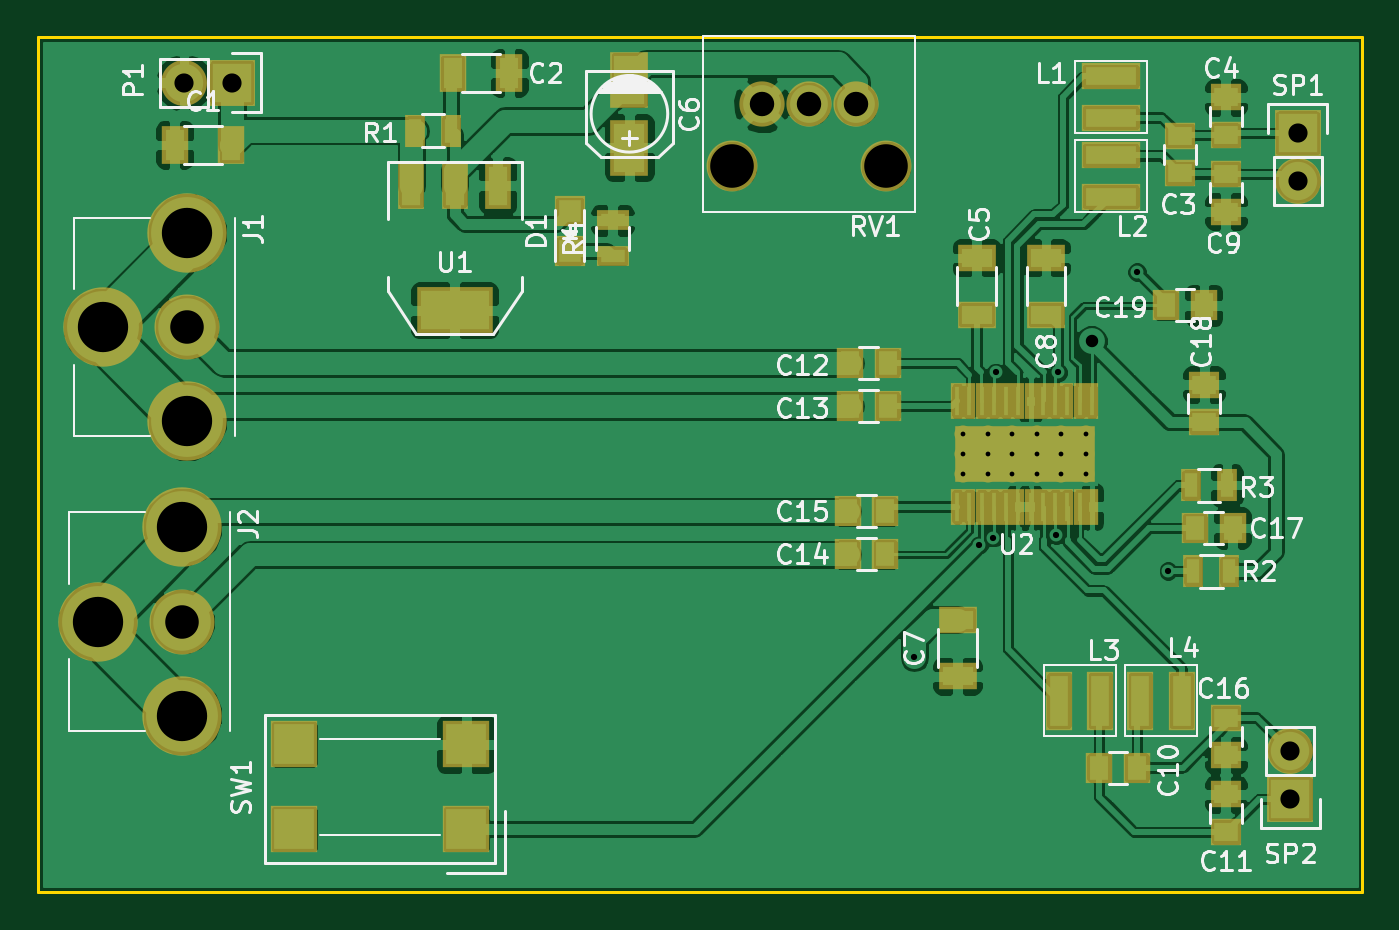
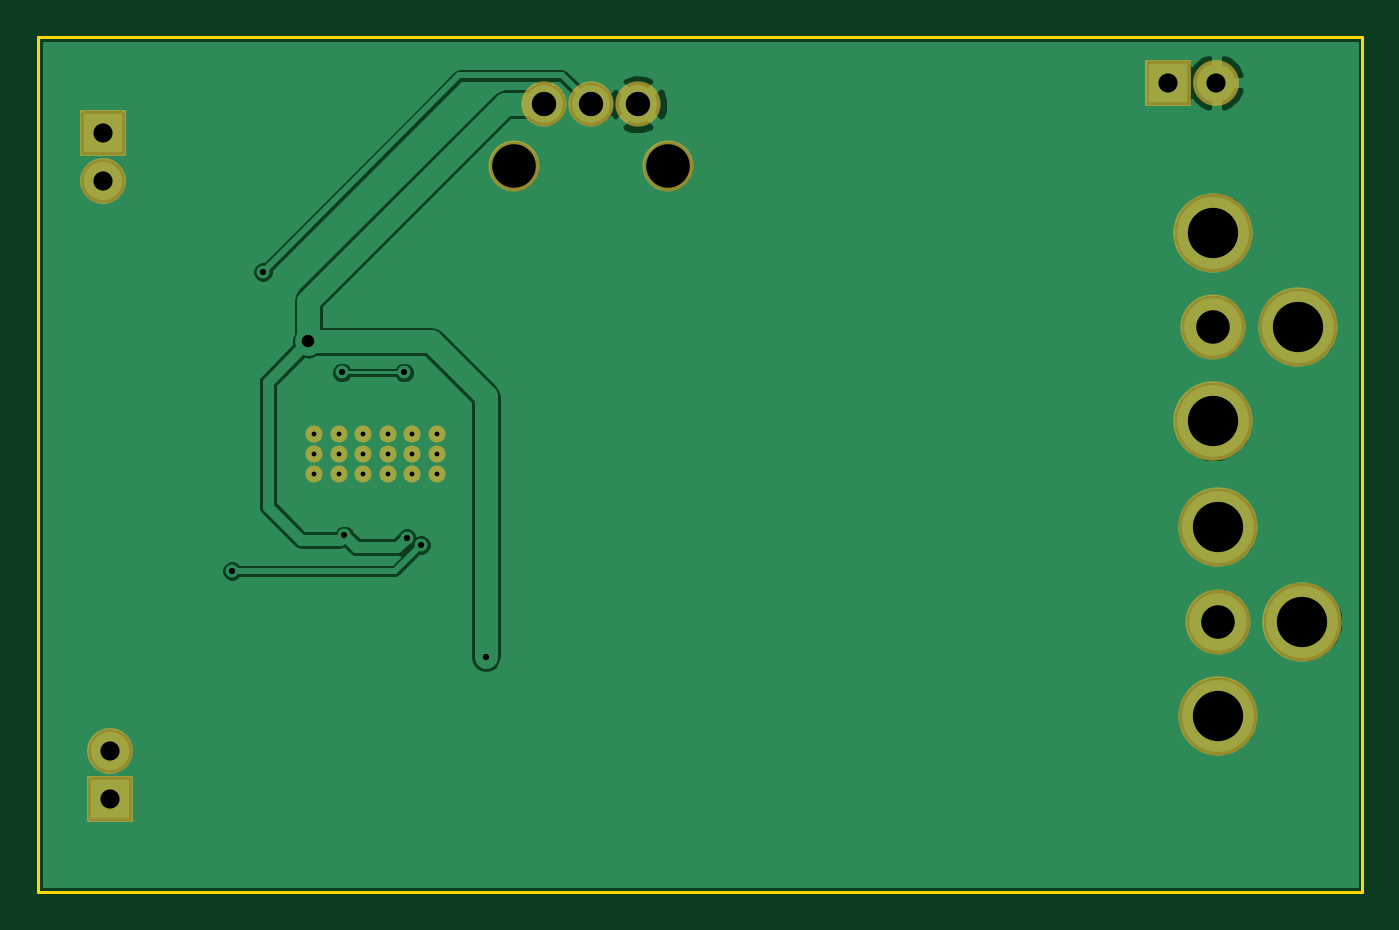
Circuit board: 9 layer files. Board 70.2 x 45.3 mm.
- bottom_copper: ClassD-B.Cu.gbr (31754 bytes)
- bottom_mask: ClassD-B.Mask.gbr (1485 bytes)
- bottom_silk: ClassD-B.SilkS.gbr (317 bytes)
- outline: ClassD-Edge.Cuts.gbr (541 bytes)
- top_copper: ClassD-F.Cu.gbr (150014 bytes)
- top_mask: ClassD-F.Mask.gbr (4300 bytes)
- paste: ClassD-F.Paste.gbr (3131 bytes)
- top_silk: ClassD-F.SilkS.gbr (33760 bytes)
- drill: ClassD.drl (944 bytes)

=== bottom_copper: ClassD-B.Cu.gbr (31754 bytes, source omitted) ===
=== bottom_mask: ClassD-B.Mask.gbr ===
G04 #@! TF.FileFunction,Soldermask,Bot*
%FSLAX46Y46*%
G04 Gerber Fmt 4.6, Leading zero omitted, Abs format (unit mm)*
G04 Created by KiCad (PCBNEW 4.0.1-2.201512121406+6195~38~ubuntu14.04.1-stable) date Sun 03 Jul 2016 07:38:07 PM CEST*
%MOMM*%
G01*
G04 APERTURE LIST*
%ADD10C,0.100000*%
%ADD11R,2.432000X2.432000*%
%ADD12O,2.432000X2.432000*%
%ADD13C,2.400000*%
%ADD14C,2.700000*%
%ADD15C,4.210000*%
%ADD16C,3.448000*%
%ADD17C,0.908000*%
G04 APERTURE END LIST*
D10*
D11*
X103251000Y-84963000D03*
D12*
X100711000Y-84963000D03*
D13*
X136358000Y-86106000D03*
X133858000Y-86106000D03*
X131358000Y-86106000D03*
D14*
X137958000Y-89406000D03*
X129758000Y-89406000D03*
D11*
X159766000Y-87630000D03*
D12*
X159766000Y-90170000D03*
D11*
X159385000Y-122936000D03*
D12*
X159385000Y-120396000D03*
D15*
X96393000Y-97917000D03*
X100888800Y-92913200D03*
X100888800Y-102920800D03*
D16*
X100888800Y-97917000D03*
D15*
X96139000Y-113538000D03*
X100634800Y-108534200D03*
X100634800Y-118541800D03*
D16*
X100634800Y-113538000D03*
D17*
X142038000Y-103598000D03*
X143338000Y-103598000D03*
X144638000Y-103598000D03*
X145938000Y-103598000D03*
X147238000Y-103598000D03*
X148538000Y-103598000D03*
X142038000Y-104648000D03*
X143338000Y-104648000D03*
X144638000Y-104648000D03*
X145938000Y-104648000D03*
X147238000Y-104648000D03*
X148538000Y-104648000D03*
X142038000Y-105698000D03*
X143338000Y-105698000D03*
X144638000Y-105698000D03*
X145938000Y-105698000D03*
X147238000Y-105698000D03*
X148538000Y-105698000D03*
M02*

=== bottom_silk: ClassD-B.SilkS.gbr ===
G04 #@! TF.FileFunction,Legend,Bot*
%FSLAX46Y46*%
G04 Gerber Fmt 4.6, Leading zero omitted, Abs format (unit mm)*
G04 Created by KiCad (PCBNEW 4.0.1-2.201512121406+6195~38~ubuntu14.04.1-stable) date Sun 03 Jul 2016 07:38:07 PM CEST*
%MOMM*%
G01*
G04 APERTURE LIST*
%ADD10C,0.100000*%
G04 APERTURE END LIST*
D10*
M02*

=== outline: ClassD-Edge.Cuts.gbr ===
G04 #@! TF.FileFunction,Profile,NP*
%FSLAX46Y46*%
G04 Gerber Fmt 4.6, Leading zero omitted, Abs format (unit mm)*
G04 Created by KiCad (PCBNEW 4.0.1-2.201512121406+6195~38~ubuntu14.04.1-stable) date Sun 03 Jul 2016 07:38:07 PM CEST*
%MOMM*%
G01*
G04 APERTURE LIST*
%ADD10C,0.100000*%
%ADD11C,0.150000*%
G04 APERTURE END LIST*
D10*
D11*
X92964000Y-127889000D02*
X92964000Y-82550000D01*
X163195000Y-127889000D02*
X92964000Y-127889000D01*
X163195000Y-82550000D02*
X163195000Y-127889000D01*
X92964000Y-82550000D02*
X163195000Y-82550000D01*
M02*

=== top_copper: ClassD-F.Cu.gbr (150014 bytes, source omitted) ===
=== top_mask: ClassD-F.Mask.gbr ===
G04 #@! TF.FileFunction,Soldermask,Top*
%FSLAX46Y46*%
G04 Gerber Fmt 4.6, Leading zero omitted, Abs format (unit mm)*
G04 Created by KiCad (PCBNEW 4.0.1-2.201512121406+6195~38~ubuntu14.04.1-stable) date Sun 03 Jul 2016 07:38:07 PM CEST*
%MOMM*%
G01*
G04 APERTURE LIST*
%ADD10C,0.100000*%
%ADD11R,1.400000X2.000000*%
%ADD12R,1.650000X1.400000*%
%ADD13R,2.000000X1.400000*%
%ADD14R,2.000200X3.000960*%
%ADD15R,1.400000X1.650000*%
%ADD16R,3.092400X1.390600*%
%ADD17R,1.390600X3.092400*%
%ADD18R,2.432000X2.432000*%
%ADD19O,2.432000X2.432000*%
%ADD20R,1.100000X1.700000*%
%ADD21C,2.400000*%
%ADD22C,2.700000*%
%ADD23R,2.508200X2.508200*%
%ADD24R,4.057600X2.432000*%
%ADD25R,1.416000X2.432000*%
%ADD26R,1.598880X1.598880*%
%ADD27R,1.700000X1.100000*%
%ADD28C,4.210000*%
%ADD29C,3.448000*%
%ADD30R,0.650000X1.950000*%
%ADD31R,7.400000X3.000000*%
%ADD32C,0.908000*%
G04 APERTURE END LIST*
D10*
D11*
X100227000Y-88265000D03*
X103227000Y-88265000D03*
X117959000Y-84455000D03*
X114959000Y-84455000D03*
D12*
X153543000Y-89773000D03*
X153543000Y-87773000D03*
X155956000Y-85741000D03*
X155956000Y-87741000D03*
D13*
X142748000Y-94258000D03*
X142748000Y-97258000D03*
D14*
X124333000Y-88414860D03*
X124333000Y-84813140D03*
D13*
X141732000Y-116435000D03*
X141732000Y-113435000D03*
X146431000Y-94258000D03*
X146431000Y-97258000D03*
D12*
X155956000Y-91805000D03*
X155956000Y-89805000D03*
D15*
X151241000Y-121285000D03*
X149241000Y-121285000D03*
D12*
X155956000Y-122698000D03*
X155956000Y-124698000D03*
D15*
X138033000Y-99822000D03*
X136033000Y-99822000D03*
X138033000Y-102108000D03*
X136033000Y-102108000D03*
X137906000Y-109982000D03*
X135906000Y-109982000D03*
X137906000Y-107696000D03*
X135906000Y-107696000D03*
D12*
X155956000Y-120634000D03*
X155956000Y-118634000D03*
D15*
X154321000Y-108585000D03*
X156321000Y-108585000D03*
D12*
X154813000Y-100981000D03*
X154813000Y-102981000D03*
D15*
X154797000Y-96774000D03*
X152797000Y-96774000D03*
D16*
X149860000Y-84632800D03*
X149860000Y-86817200D03*
X149860000Y-91008200D03*
X149860000Y-88823800D03*
D17*
X147116800Y-117729000D03*
X149301200Y-117729000D03*
X153619200Y-117729000D03*
X151434800Y-117729000D03*
D18*
X103251000Y-84963000D03*
D19*
X100711000Y-84963000D03*
D20*
X114869000Y-87503000D03*
X112969000Y-87503000D03*
X156144000Y-110871000D03*
X154244000Y-110871000D03*
X154117000Y-106299000D03*
X156017000Y-106299000D03*
D21*
X136358000Y-86106000D03*
X133858000Y-86106000D03*
X131358000Y-86106000D03*
D22*
X137958000Y-89406000D03*
X129758000Y-89406000D03*
D18*
X159766000Y-87630000D03*
D19*
X159766000Y-90170000D03*
D18*
X159385000Y-122936000D03*
D19*
X159385000Y-120396000D03*
D23*
X115684300Y-124548900D03*
X106565700Y-124548900D03*
X115684300Y-120053100D03*
X106565700Y-120053100D03*
D24*
X115062000Y-97028000D03*
D25*
X115062000Y-90424000D03*
X112776000Y-90424000D03*
X117348000Y-90424000D03*
D26*
X121158000Y-91787980D03*
X121158000Y-93886020D03*
D27*
X123444000Y-94168000D03*
X123444000Y-92268000D03*
D28*
X96393000Y-97917000D03*
X100888800Y-92913200D03*
X100888800Y-102920800D03*
D29*
X100888800Y-97917000D03*
D28*
X96139000Y-113538000D03*
X100634800Y-108534200D03*
X100634800Y-118541800D03*
D29*
X100634800Y-113538000D03*
D30*
X141713000Y-107448000D03*
X142363000Y-107448000D03*
X143013000Y-107448000D03*
X143663000Y-107448000D03*
X144313000Y-107448000D03*
X144963000Y-107448000D03*
X145613000Y-107448000D03*
X146263000Y-107448000D03*
X146913000Y-107448000D03*
X147563000Y-107448000D03*
X148213000Y-107448000D03*
X148863000Y-107448000D03*
X148863000Y-101848000D03*
X148213000Y-101848000D03*
X147563000Y-101848000D03*
X146913000Y-101848000D03*
X146263000Y-101848000D03*
X145613000Y-101848000D03*
X144963000Y-101848000D03*
X144313000Y-101848000D03*
X143663000Y-101848000D03*
X143013000Y-101848000D03*
X142363000Y-101848000D03*
X141713000Y-101848000D03*
D31*
X145288000Y-104648000D03*
D32*
X142038000Y-103598000D03*
X143338000Y-103598000D03*
X144638000Y-103598000D03*
X145938000Y-103598000D03*
X147238000Y-103598000D03*
X148538000Y-103598000D03*
X142038000Y-104648000D03*
X143338000Y-104648000D03*
X144638000Y-104648000D03*
X145938000Y-104648000D03*
X147238000Y-104648000D03*
X148538000Y-104648000D03*
X142038000Y-105698000D03*
X143338000Y-105698000D03*
X144638000Y-105698000D03*
X145938000Y-105698000D03*
X147238000Y-105698000D03*
X148538000Y-105698000D03*
M02*

=== paste: ClassD-F.Paste.gbr ===
G04 #@! TF.FileFunction,Paste,Top*
%FSLAX46Y46*%
G04 Gerber Fmt 4.6, Leading zero omitted, Abs format (unit mm)*
G04 Created by KiCad (PCBNEW 4.0.1-2.201512121406+6195~38~ubuntu14.04.1-stable) date Sun 03 Jul 2016 07:38:07 PM CEST*
%MOMM*%
G01*
G04 APERTURE LIST*
%ADD10C,0.100000*%
%ADD11R,1.050800X1.650800*%
%ADD12R,1.300800X1.050800*%
%ADD13R,1.650800X1.050800*%
%ADD14R,1.651000X2.651760*%
%ADD15R,1.050800X1.300800*%
%ADD16R,2.743200X1.041400*%
%ADD17R,1.041400X2.743200*%
%ADD18R,0.750800X1.350800*%
%ADD19R,2.159000X2.159000*%
%ADD20R,3.708400X2.082800*%
%ADD21R,1.066800X2.082800*%
%ADD22R,1.249680X1.249680*%
%ADD23R,1.350800X0.750800*%
%ADD24R,0.300800X1.600800*%
%ADD25R,7.850800X3.450800*%
G04 APERTURE END LIST*
D10*
D11*
X100227000Y-88265000D03*
X103227000Y-88265000D03*
X117959000Y-84455000D03*
X114959000Y-84455000D03*
D12*
X153543000Y-89773000D03*
X153543000Y-87773000D03*
X155956000Y-85741000D03*
X155956000Y-87741000D03*
D13*
X142748000Y-94258000D03*
X142748000Y-97258000D03*
D14*
X124333000Y-88414860D03*
X124333000Y-84813140D03*
D13*
X141732000Y-116435000D03*
X141732000Y-113435000D03*
X146431000Y-94258000D03*
X146431000Y-97258000D03*
D12*
X155956000Y-91805000D03*
X155956000Y-89805000D03*
D15*
X151241000Y-121285000D03*
X149241000Y-121285000D03*
D12*
X155956000Y-122698000D03*
X155956000Y-124698000D03*
D15*
X138033000Y-99822000D03*
X136033000Y-99822000D03*
X138033000Y-102108000D03*
X136033000Y-102108000D03*
X137906000Y-109982000D03*
X135906000Y-109982000D03*
X137906000Y-107696000D03*
X135906000Y-107696000D03*
D12*
X155956000Y-120634000D03*
X155956000Y-118634000D03*
D15*
X154321000Y-108585000D03*
X156321000Y-108585000D03*
D12*
X154813000Y-100981000D03*
X154813000Y-102981000D03*
D15*
X154797000Y-96774000D03*
X152797000Y-96774000D03*
D16*
X149860000Y-84632800D03*
X149860000Y-86817200D03*
X149860000Y-91008200D03*
X149860000Y-88823800D03*
D17*
X147116800Y-117729000D03*
X149301200Y-117729000D03*
X153619200Y-117729000D03*
X151434800Y-117729000D03*
D18*
X114869000Y-87503000D03*
X112969000Y-87503000D03*
X156144000Y-110871000D03*
X154244000Y-110871000D03*
X154117000Y-106299000D03*
X156017000Y-106299000D03*
D19*
X115684300Y-124548900D03*
X106565700Y-124548900D03*
X115684300Y-120053100D03*
X106565700Y-120053100D03*
D20*
X115062000Y-97028000D03*
D21*
X115062000Y-90424000D03*
X112776000Y-90424000D03*
X117348000Y-90424000D03*
D22*
X121158000Y-91787980D03*
X121158000Y-93886020D03*
D23*
X123444000Y-94168000D03*
X123444000Y-92268000D03*
D24*
X141713000Y-107448000D03*
X142363000Y-107448000D03*
X143013000Y-107448000D03*
X143663000Y-107448000D03*
X144313000Y-107448000D03*
X144963000Y-107448000D03*
X145613000Y-107448000D03*
X146263000Y-107448000D03*
X146913000Y-107448000D03*
X147563000Y-107448000D03*
X148213000Y-107448000D03*
X148863000Y-107448000D03*
X148863000Y-101848000D03*
X148213000Y-101848000D03*
X147563000Y-101848000D03*
X146913000Y-101848000D03*
X146263000Y-101848000D03*
X145613000Y-101848000D03*
X144963000Y-101848000D03*
X144313000Y-101848000D03*
X143663000Y-101848000D03*
X143013000Y-101848000D03*
X142363000Y-101848000D03*
X141713000Y-101848000D03*
D25*
X145288000Y-104648000D03*
M02*

=== top_silk: ClassD-F.SilkS.gbr (33760 bytes, source omitted) ===
=== drill: ClassD.drl ===
M48
;DRILL file {KiCad 4.0.1-2.201512121406+6195~38~ubuntu14.04.1-stable} date Sun 03 Jul 2016 07:35:05 PM CEST
;FORMAT={2:4/ absolute / inch / suppress leading zeros}
FMAT,2
INCH,TZ
T1C0.010
T2C0.013
T3C0.026
T4C0.040
T5C0.051
T6C0.070
T7C0.105
T8C0.091
%
G90
G05
M72
T1
X55920Y-40787
X55920Y-41200
X55920Y-41613
X56432Y-40787
X56432Y-41200
X56432Y-41613
X56944Y-40787
X56944Y-41200
X56944Y-41613
X57456Y-40787
X57456Y-41200
X57456Y-41613
X57968Y-40787
X57968Y-41200
X57968Y-41613
X58480Y-40787
X58480Y-41200
X58480Y-41613
T2
X54900Y-45450
X56250Y-43100
X56550Y-42950
X56600Y-39500
X57850Y-42900
X57900Y-39500
X59550Y-37400
X60200Y-43650
T3
X58600Y-38850
T4
X39650Y-33450
X40650Y-33450
X62750Y-47400
X62750Y-48400
X62900Y-34500
X62900Y-35500
T5
X51716Y-33900
X52700Y-33900
X53684Y-33900
T6
X39620Y-44700
X39720Y-38550
T7
X37850Y-44700
X37950Y-38550
X39620Y-42730
X39620Y-46670
X39720Y-36580
X39720Y-40520
T8
X51086Y-35199
X54314Y-35199
T0
M30
